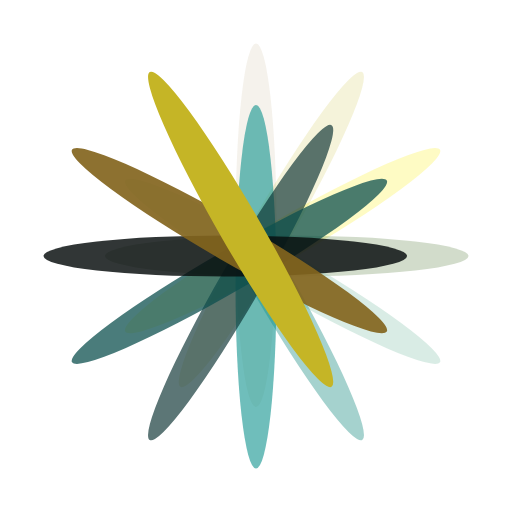
t = 0.00 s
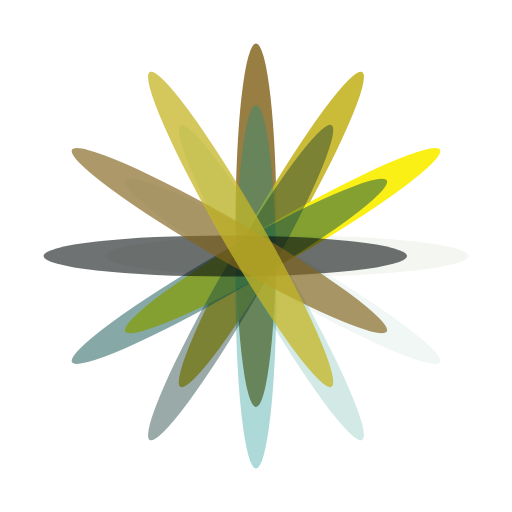
t = 0.21 s
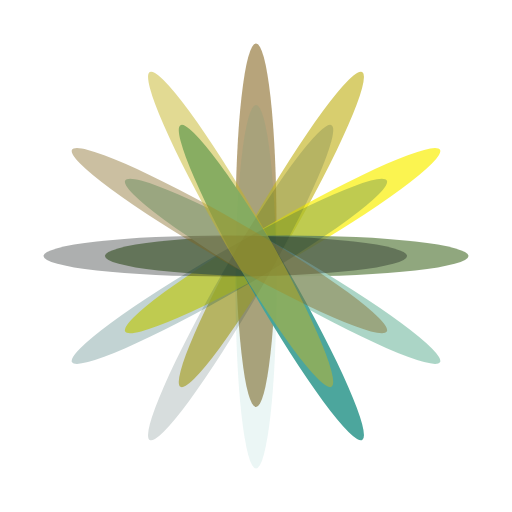
t = 0.42 s
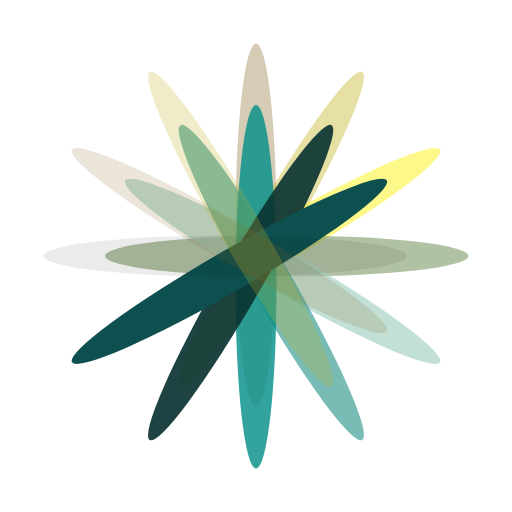
t = 0.64 s

The animated SVG that drew these frames (rendered in a browser with its animation timeline set to each time). Animation: 12 SMIL elements (animate=12); one cycle of 0.85 s, repeats indefinitely.

<?xml version="1.0" encoding="utf-8"?>
<svg xmlns="http://www.w3.org/2000/svg" xmlns:xlink="http://www.w3.org/1999/xlink" style="margin: auto; background: none; display: block; shape-rendering: auto;" width="200px" height="200px" viewBox="0 0 100 100" preserveAspectRatio="xMidYMid">
<g transform="rotate(0 50 50)">
  <rect x="46" y="8.5" rx="4" ry="35.5" width="8" height="71" fill="#83641d">
    <animate attributeName="opacity" values="1;0" keyTimes="0;1" dur="0.8474576271186441s" begin="-0.7768361581920904s" repeatCount="indefinite"></animate>
  </rect>
</g><g transform="rotate(30 50 50)">
  <rect x="46" y="8.5" rx="4" ry="35.5" width="8" height="71" fill="#c5b526">
    <animate attributeName="opacity" values="1;0" keyTimes="0;1" dur="0.8474576271186441s" begin="-0.7062146892655368s" repeatCount="indefinite"></animate>
  </rect>
</g><g transform="rotate(60 50 50)">
  <rect x="46" y="8.5" rx="4" ry="35.5" width="8" height="71" fill="#faf015">
    <animate attributeName="opacity" values="1;0" keyTimes="0;1" dur="0.8474576271186441s" begin="-0.635593220338983s" repeatCount="indefinite"></animate>
  </rect>
</g><g transform="rotate(90 50 50)">
  <rect x="46" y="8.5" rx="4" ry="35.5" width="8" height="71" fill="#799564">
    <animate attributeName="opacity" values="1;0" keyTimes="0;1" dur="0.8474576271186441s" begin="-0.5649717514124294s" repeatCount="indefinite"></animate>
  </rect>
</g><g transform="rotate(120 50 50)">
  <rect x="46" y="8.5" rx="4" ry="35.5" width="8" height="71" fill="#a4d1c1">
    <animate attributeName="opacity" values="1;0" keyTimes="0;1" dur="0.8474576271186441s" begin="-0.4943502824858757s" repeatCount="indefinite"></animate>
  </rect>
</g><g transform="rotate(150 50 50)">
  <rect x="46" y="8.5" rx="4" ry="35.5" width="8" height="71" fill="#4ca69d">
    <animate attributeName="opacity" values="1;0" keyTimes="0;1" dur="0.8474576271186441s" begin="-0.423728813559322s" repeatCount="indefinite"></animate>
  </rect>
</g><g transform="rotate(180 50 50)">
  <rect x="46" y="8.5" rx="4" ry="35.5" width="8" height="71" fill="#09908a">
    <animate attributeName="opacity" values="1;0" keyTimes="0;1" dur="0.8474576271186441s" begin="-0.3531073446327684s" repeatCount="indefinite"></animate>
  </rect>
</g><g transform="rotate(210 50 50)">
  <rect x="46" y="8.5" rx="4" ry="35.5" width="8" height="71" fill="#0b3231">
    <animate attributeName="opacity" values="1;0" keyTimes="0;1" dur="0.8474576271186441s" begin="-0.2824858757062147s" repeatCount="indefinite"></animate>
  </rect>
</g><g transform="rotate(240 50 50)">
  <rect x="46" y="8.5" rx="4" ry="35.5" width="8" height="71" fill="#0d504f">
    <animate attributeName="opacity" values="1;0" keyTimes="0;1" dur="0.8474576271186441s" begin="-0.211864406779661s" repeatCount="indefinite"></animate>
  </rect>
</g><g transform="rotate(270 50 50)">
  <rect x="46" y="8.5" rx="4" ry="35.5" width="8" height="71" fill="#080e0e">
    <animate attributeName="opacity" values="1;0" keyTimes="0;1" dur="0.8474576271186441s" begin="-0.14124293785310735s" repeatCount="indefinite"></animate>
  </rect>
</g><g transform="rotate(300 50 50)">
  <rect x="46" y="8.5" rx="4" ry="35.5" width="8" height="71" fill="#83641d">
    <animate attributeName="opacity" values="1;0" keyTimes="0;1" dur="0.8474576271186441s" begin="-0.07062146892655367s" repeatCount="indefinite"></animate>
  </rect>
</g><g transform="rotate(330 50 50)">
  <rect x="46" y="8.5" rx="4" ry="35.5" width="8" height="71" fill="#c5b526">
    <animate attributeName="opacity" values="1;0" keyTimes="0;1" dur="0.8474576271186441s" begin="0s" repeatCount="indefinite"></animate>
  </rect>
</g>
<!-- [ldio] generated by https://loading.io/ --></svg>